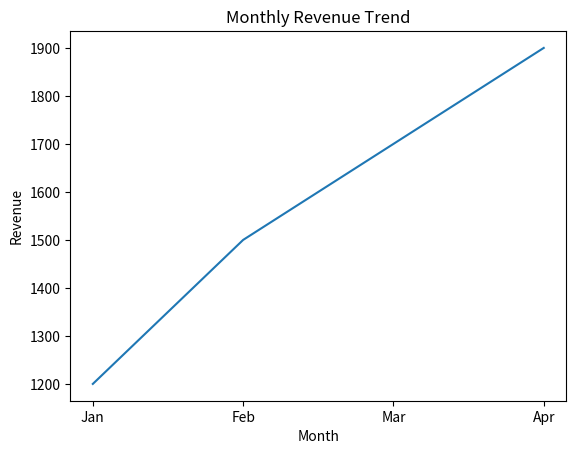

Write Python code to recreate this figure.
import pandas as pd
import matplotlib.pyplot as plt

# Example portfolio notebook starter
df = pd.DataFrame({
    "month": ["Jan", "Feb", "Mar", "Apr"],
    "revenue": [1200, 1500, 1700, 1900]
})

print(df)

plt.plot(df["month"], df["revenue"])
plt.title("Monthly Revenue Trend")
plt.xlabel("Month")
plt.ylabel("Revenue")
plt.show()
